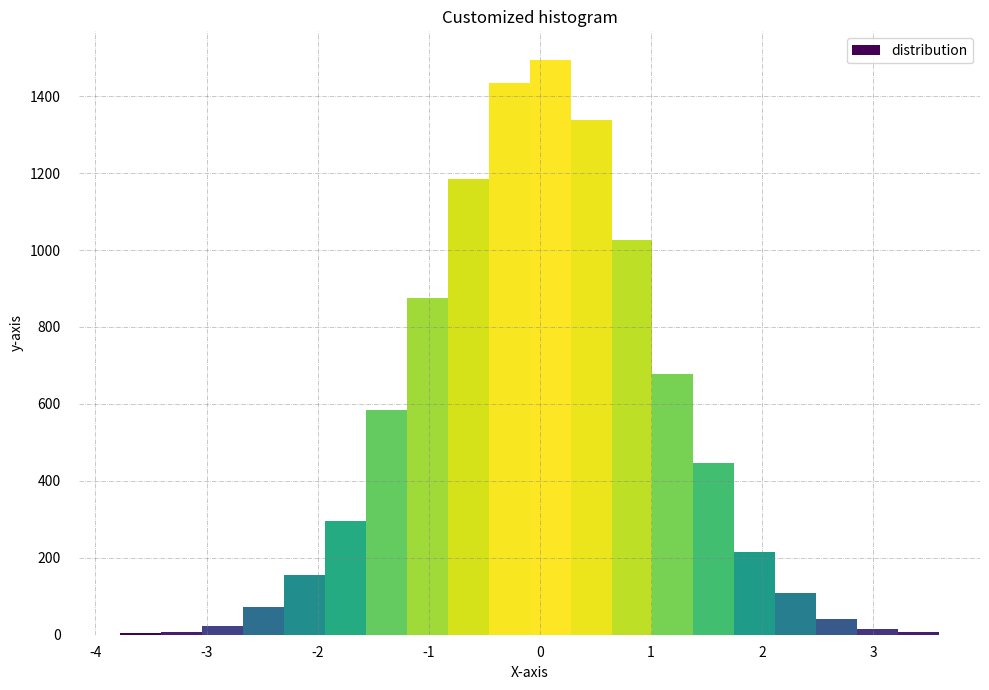

Recreate this plot in Python.
import math
import statistics
import scipy.stats
import pandas as pd
import matplotlib.pyplot as plt
import numpy as np
from matplotlib import colors
from matplotlib.ticker import PercentFormatter

print("\n\n\n") #code uthaya hwa h ye me ne for study/research purposes

# Creating dataset
np.random.seed(23685752)
N_points = 10000
n_bins = 20

# Creating distribution
x = np.random.randn(N_points)
y = .8 ** x + np.random.randn(10000) + 25
legend = ['distribution']

# Creating histogram
fig, axs = plt.subplots(1, 1,
						figsize =(10, 7),
						tight_layout = True)


# Remove axes splines
for s in ['top', 'bottom', 'left', 'right']:
	axs.spines[s].set_visible(False)

# Remove x, y ticks
axs.xaxis.set_ticks_position('none')
axs.yaxis.set_ticks_position('none')

# Add padding between axes and labels
axs.xaxis.set_tick_params(pad = 5)
axs.yaxis.set_tick_params(pad = 10)

# Add x, y gridlines
axs.grid(visible = True, color ='grey', # b visible
		linestyle ='-.', linewidth = 0.5,
		alpha = 0.6)

# Add Text watermark
fig.text(0.9, 0.15, '',
		fontsize = 12,
		color ='red',
		ha ='right',
		va ='bottom',
		alpha = 0.7)

# Creating histogram
N, bins, patches = axs.hist(x, bins = n_bins)

# Setting color
fracs = ((N**(1 / 5)) / N.max())
norm = colors.Normalize(fracs.min(), fracs.max())

for thisfrac, thispatch in zip(fracs, patches):
	color = plt.cm.viridis(norm(thisfrac))
	thispatch.set_facecolor(color)

# Adding extra features
plt.xlabel("X-axis")
plt.ylabel("y-axis")
plt.legend(legend)
plt.title('Customized histogram')

# Show plot
plt.show()

